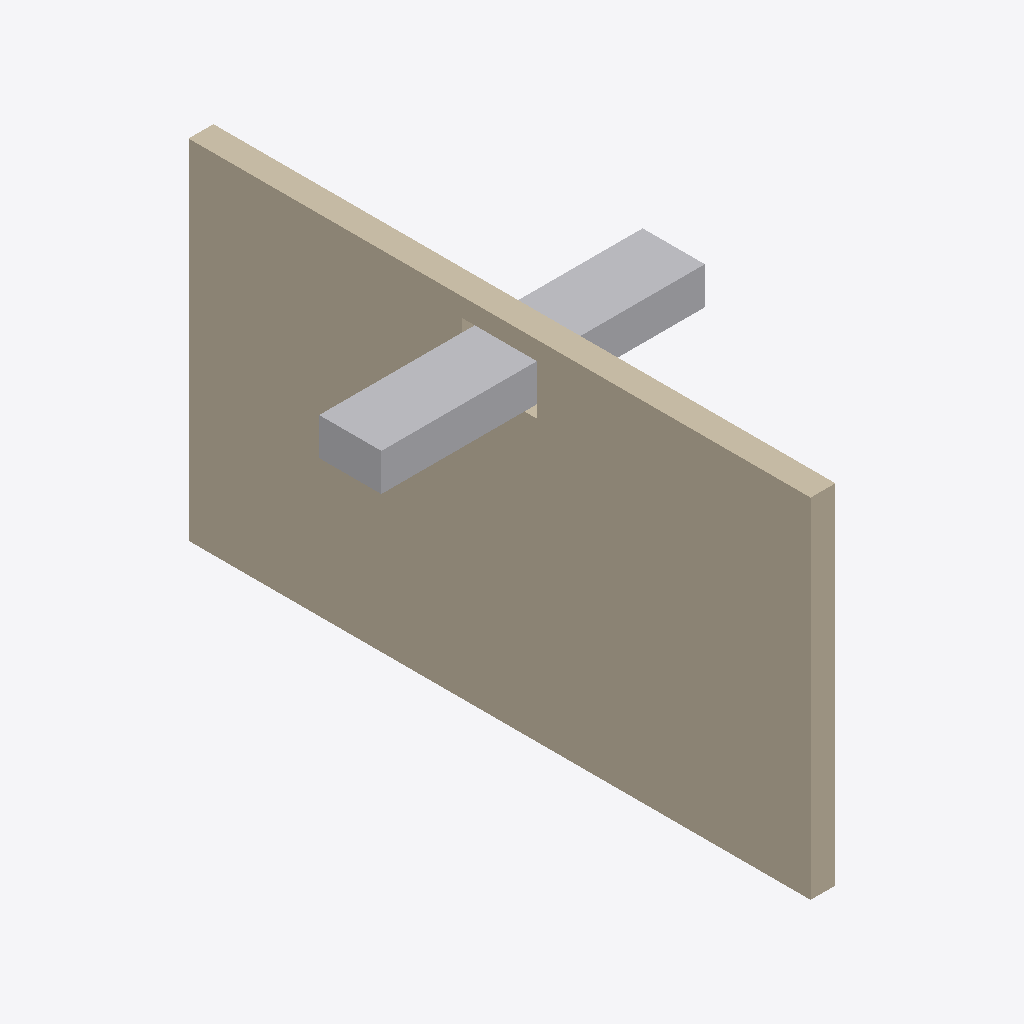
Isometric view of an IFC building model (IFC-SPF (STEP), schema IFC4, length unit metre), seen from the south-west, elements coloured by IFC class: 1 wall (beige), 1 other element (light grey).
Extent 2.6 m × 5.0 m × 2.8 m (x, y, z). Storeys (1): Level 0 at 0.00 m. Elements (2): 1 IfcDuctSegment, 1 IfcWall.

HEADER;
FILE_DESCRIPTION(('ViewDefinition[DesignTransferView]'),'2;1');
FILE_NAME('/dev/null','2026-09-13T15:45:02+02:00',(''),(''),'IfcOpenShell 0.8.5','IfcOpenShell 0.8.5','Nobody');
FILE_SCHEMA(('IFC4'));
ENDSEC;
DATA;
#6=IFCPROJECT('0Ia8vByZP7k9$GhL$8qKHm',#5,'Catalog — 101',$,$,$,$,(#15),#10);
#18=IFCSITE('1iEg7pT3T6HwbBv4Alrr3c',#17,'Site',$,$,#29,$,$,$,$,$,$,$,$);
#20=IFCBUILDING('0goGyI0OXCcBdfJ1ZU3$MA',#19,'Building',$,$,#34,$,$,$,$,$,$);
#36=IFCBUILDINGSTOREY('2Ywho1UrD9p8goI9FDhrtG',#35,'Level 0',$,$,#43,$,$,$,0.0);
#45=IFCWALL('1jZgLZhzTFMhd5RX_4Pocc',#44,'101-Partition',$,$,#52,#67,$,.PARTITIONING.);
#98=IFCDUCTSEGMENT('2Lh6y2B1nDjO0BjvHEQUEx',#97,'LK-01',$,'RECTANGULARDUCT',#103,#118,$,.USERDEFINED.);
ENDSEC;
